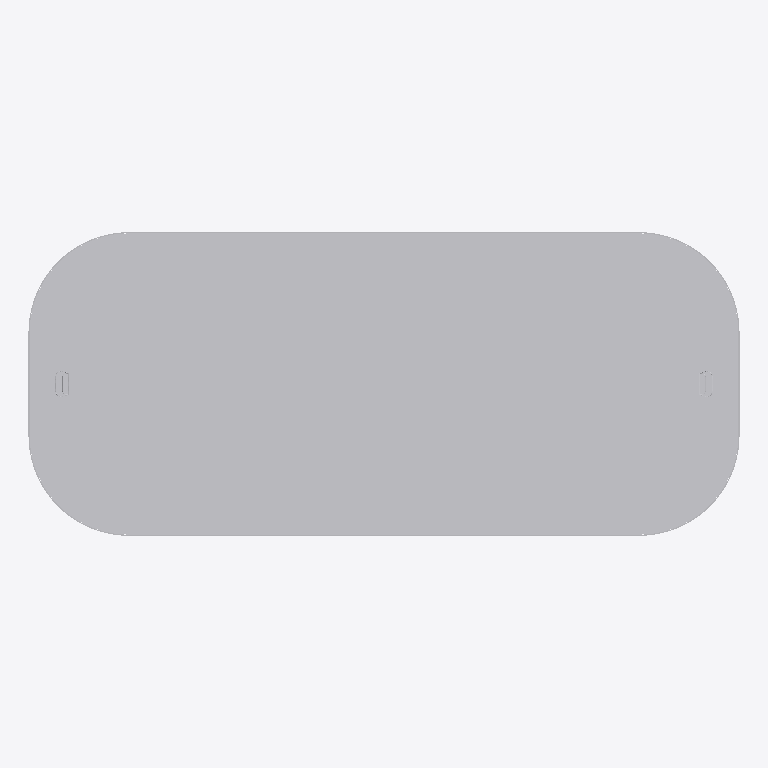
Plan cut of the same IFC building model at storey 'Level 1' (level 0.00 m, cut at 1.40 m), seen from above with north up, elements coloured by IFC class: 1 other element (light grey). Cut surfaces are drawn darker.
Extent 61.2 m × 26.1 m × 4.0 m (x, y, z). Storeys (1): Level 1 at 0.00 m. Elements (1): 1 IfcBuildingElementProxy.

HEADER;
FILE_DESCRIPTION(('ViewDefinition [CoordinationView]','ExchangeRequirement []'),'2;1');
FILE_NAME('','2023-01-18T13:15:40',(''),(''),'ODA IFC SDK 22.8','22.1.30.34 - Exporter 22.5.0.0 - Default UI','');
FILE_SCHEMA(('IFC2X3'));
ENDSEC;
DATA;
#103=IFCPROJECT('3H6arFLLT4gA$WCp7ZHosc',#20,'',$,$,'','',(#96,#101),#93);
#111=IFCSITE('3H6arFLLT4gA$WCp7ZHosa',#20,'Default',$,$,#110,$,$,.ELEMENT.,(42,24,53,508911),(-71,-15,-29,-58837),0.0,$,$);
#105=IFCBUILDING('3H6arFLLT4gA$WCp7ZHosd',#20,'',$,$,#16,$,'',.ELEMENT.,$,$,#104);
#108=IFCBUILDINGSTOREY('3H6arFLLT4gA$WCp4SkDHY',#20,'Level 1',$,'Level:Level 1',#107,$,'Level 1',.ELEMENT.,0.0);
#58735=IFCBUILDINGELEMENTPROXY('2Riyo75u18gwtXgLoVBf2m',#20,'Ice-Hockey-Rink:Ice-Hockey-Rink:125393',$,'Ice-Hockey-Rink:Ice-Hockey-Rink',#58734,#58731,'125393',$);
ENDSEC;
